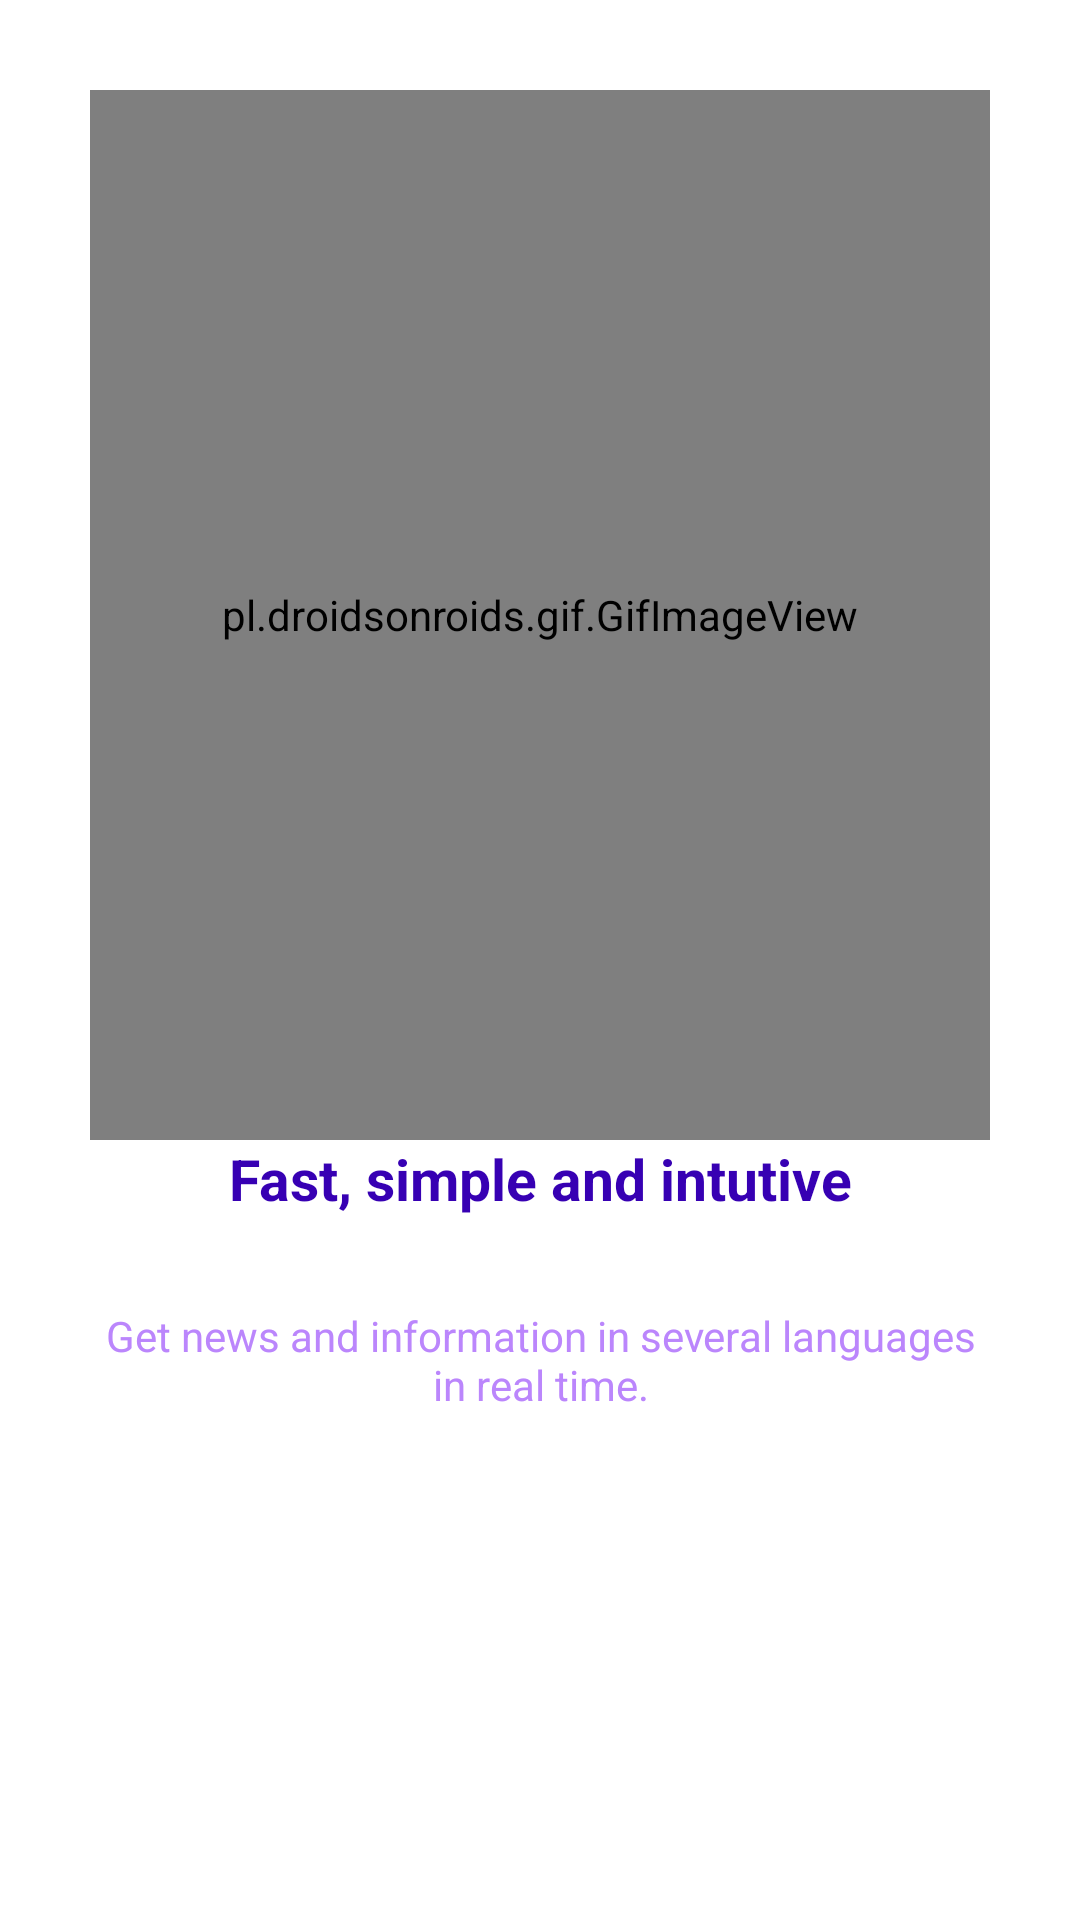

Produce the Android XML layout that renders to this screen, including the resource entries it uses.
<!-- AndroidManifest.xml: application theme Theme.Newszilla -->
<!-- res/layout/fragment_second_screen.xml -->
<?xml version="1.0" encoding="utf-8"?>
<androidx.constraintlayout.widget.ConstraintLayout xmlns:android="http://schemas.android.com/apk/res/android"
    xmlns:app="http://schemas.android.com/apk/res-auto"
    xmlns:tools="http://schemas.android.com/tools"
    android:id="@+id/second_screen"
    android:layout_width="match_parent"
    android:layout_height="match_parent"
    tools:context=".ui.onboarding.screens.SecondScreen">


    <pl.droidsonroids.gif.GifImageView
        android:id="@+id/image_onboarding"
        android:layout_width="match_parent"
        android:layout_height="350dp"
        android:layout_centerHorizontal="true"
        android:layout_margin="30dp"
        android:scaleType="centerCrop"
        android:src="@drawable/onboard"
        app:layout_constraintEnd_toEndOf="parent"
        app:layout_constraintStart_toStartOf="parent"
        app:layout_constraintTop_toTopOf="parent" />


    <androidx.appcompat.widget.AppCompatTextView
        android:id="@+id/text_onboarding_title"
        android:layout_width="match_parent"
        android:layout_height="wrap_content"

        android:gravity="center"
        android:text="Fast, simple and intutive"
        android:textColor="@color/purple_700"
        android:textSize="19sp"
        android:textStyle="bold"
        app:layout_constraintEnd_toEndOf="parent"
        app:layout_constraintStart_toStartOf="parent"
        app:layout_constraintTop_toBottomOf="@+id/image_onboarding" />

    <androidx.appcompat.widget.AppCompatTextView
        android:id="@+id/text_onboarding_description"
        android:layout_width="match_parent"
        android:layout_height="wrap_content"
        android:layout_below="@id/text_onboarding_title"
        android:layout_margin="30dp"
        android:gravity="center"
        android:text="Get news and information in several languages in real time."
        android:textColor="@color/purple_200"
        android:textSize="14sp"

        app:layout_constraintEnd_toEndOf="parent"
        app:layout_constraintStart_toStartOf="parent"
        app:layout_constraintTop_toBottomOf="@+id/text_onboarding_title" />

</androidx.constraintlayout.widget.ConstraintLayout>
<!-- resources referenced by this layout -->
<resources>
  <color name="purple_200">#FFBB86FC</color>
  <color name="purple_700">#FF3700B3</color>
  <style name="Theme.Newszilla" parent="Theme.MaterialComponents.Light.NoActionBar">
          
          <item name="colorPrimary">@color/red</item>
          <item name="colorPrimaryVariant">@color/red_dark</item>
          <item name="colorOnPrimary">@color/white</item>
          
          <item name="colorSecondary">@color/teal_200</item>
          <item name="colorSecondaryVariant">@color/teal_700</item>
          <item name="colorOnSecondary">@color/black</item>
          
          <item name="android:statusBarColor" tools:targetApi="l">?attr/colorPrimaryVariant</item>
          <item name="android:windowIsTranslucent">true</item>
  
          <item name="bottomSheetDialogTheme">@style/AppBottomSheetDialogTheme</item>
          
      </style>
  <color name="red">#FD0707</color>
  <color name="red_dark">#830101</color>
  <color name="white">#FFFFFFFF</color>
  <color name="teal_200">#FF03DAC5</color>
  <color name="teal_700">#FF018786</color>
  <color name="black">#FF000000</color>
  <style name="AppBottomSheetDialogTheme" parent="Theme.Design.Light.BottomSheetDialog">
          <item name="bottomSheetStyle">@style/AppModalStyle</item>
      </style>
  <style name="AppModalStyle" parent="Widget.Design.BottomSheet.Modal">
          <item name="android:background">@drawable/bottom_sheet_background</item>
      </style>
  <!-- drawable bottom_sheet_background (drawable) -->
  <?xml version="1.0" encoding="UTF-8"?>
  <shape xmlns:android="http://schemas.android.com/apk/res/android">
      <solid android:color="@color/white" />
      <corners
          android:topLeftRadius="30dp"
          android:topRightRadius="30dp"/>
  </shape>
</resources>
